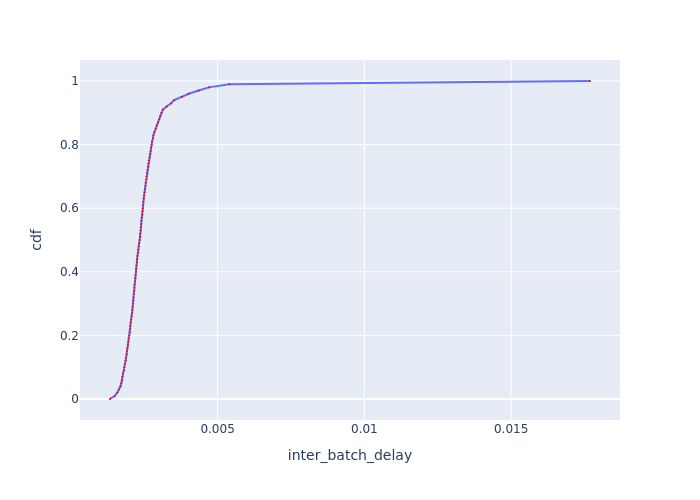

The table this chart was drawn from, first rows:
cdf, inter_batch_delay
0.0, 0.001335
0.01, 0.001499
0.02, 0.001582
0.03, 0.001647
0.04, 0.00169
0.05, 0.001721
0.06, 0.001745
0.07, 0.001755
0.08, 0.00178
0.09, 0.001809
0.1, 0.001823
0.11, 0.001846
0.12, 0.001864
0.13, 0.001883
0.14, 0.001906
0.15, 0.001917
0.16, 0.001929
0.17, 0.001944
0.18, 0.00196
0.19, 0.001971
0.2, 0.001995
0.21, 0.002011
0.22, 0.002019
0.23, 0.002027
0.24, 0.00204
0.25, 0.002052
0.26, 0.002072
0.27, 0.002085
0.28, 0.002098
0.29, 0.002106
0.3, 0.002123
0.31, 0.002131
0.32, 0.002136
0.33, 0.002144
0.34, 0.002157
0.35, 0.002166
0.36, 0.002174
0.37, 0.002183
0.38, 0.002201
0.39, 0.002209
0.4, 0.002218
0.41, 0.002227
0.42, 0.002236
0.43, 0.00225
0.44, 0.002259
0.45, 0.002268
0.46, 0.002286
0.47, 0.0023
0.48, 0.002313
0.49, 0.002327
0.5, 0.002346
0.51, 0.002355
0.52, 0.002365
0.53, 0.002379
0.54, 0.002389
0.55, 0.002398
0.56, 0.002403
0.57, 0.002413
0.58, 0.002432
0.59, 0.002442
... 41 more rows
